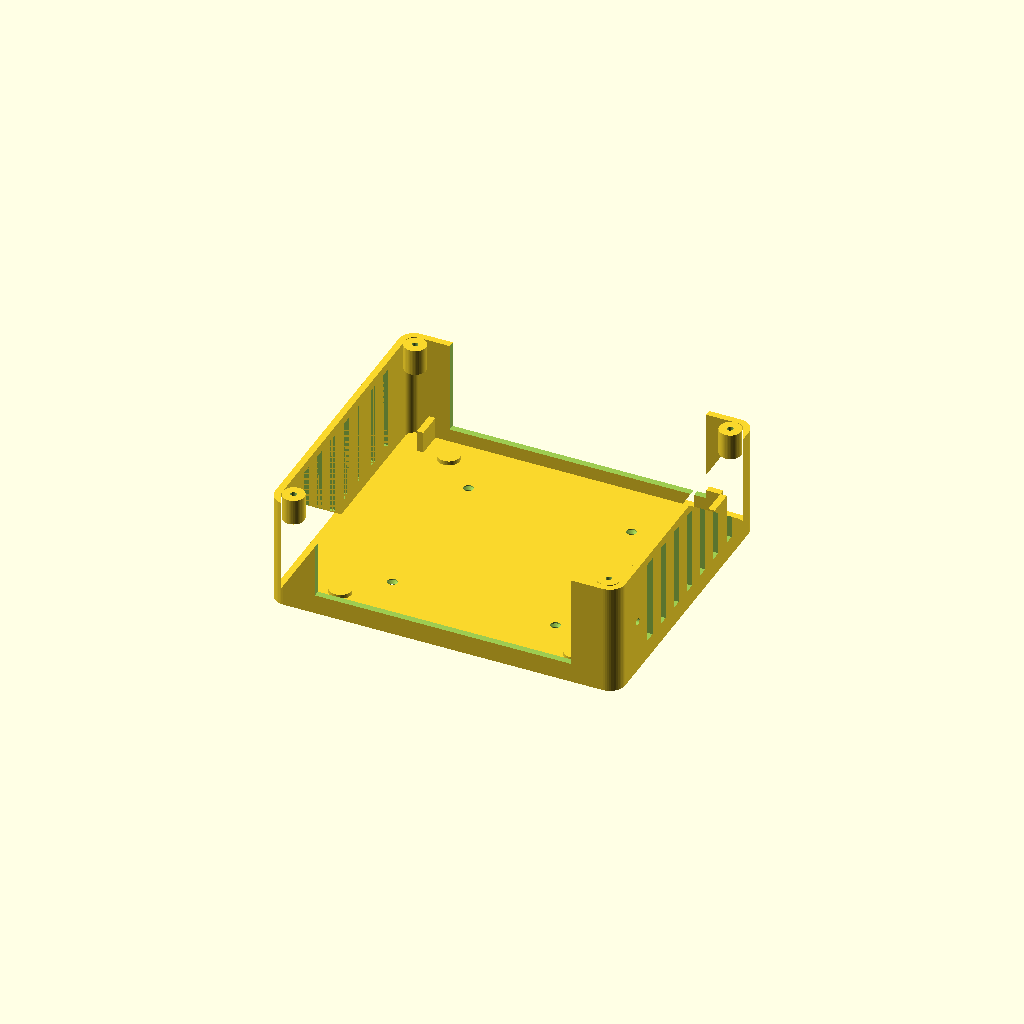
Cell 1: the model at its default parameters.
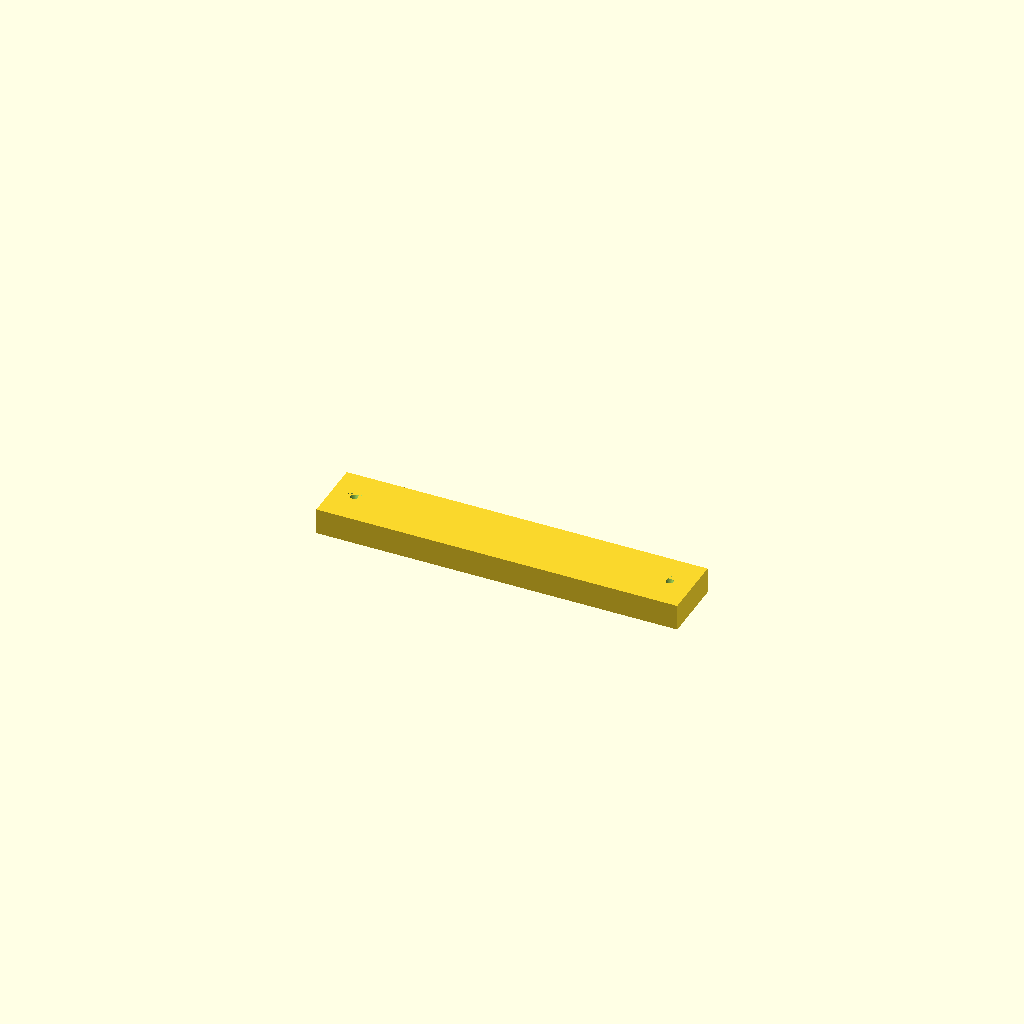
Cell 2: the same model with part = "foot_bar".
One fixed orthographic camera (rotation 55°, 0°, 25°; colour scheme Cornfield) for every cell.
OpenSCAD source file hardware/familyhub-mount.scad:
// ============================================================================
// FamilyHub wall display — enclosure + mount kit (OpenSCAD)
// Tuned for the chosen parts:
//   SCREEN  Forzola 15.6" industrial touch monitor — 365 x 223 x 10 mm,
//           VESA 75x75, ports in a 170 mm strip along the BOTTOM edge that
//           bulges to 23 mm (the "port hump").
//   BRAIN   origimagic C3 mini PC (i3-5005U) — 128 x 127 x 43 mm, ports on
//           two opposite faces (LAN/HDMI/DC on one, USB/power button on the other).
//   AUDIO   HONKYOB USB speaker+mic bar — 130 x 61 x 46 mm (grilles + mic on
//           one 130x61 face). Lives in an optional side pocket (spk_pocket).
//
// GOAL: a clean, Skylight-like install where the mini PC and every cable are
// hidden behind the screen, and the whole thing lifts off the wall onto a
// counter stand with no tools. Pick a filament colour; only the screen shows.
//
// PARTS (set `part` below, F6 to render, export STL):
//   back_case   : box that bolts to the screen's VESA holes, cradles the C3
//                 (open at the back for airflow), routes cables out the bottom.
//   strap_bar   : bar across the open back (top edge) that keeps the C3 in.
//   cleat_case  : French-cleat half that bolts to the back_case TOP bosses.
//   foot_bar    : plain bar on the bottom bosses, same thickness, keeps it plumb (was strap_bar).
//                 Doubles as the lower retaining bar for the C3.
//   cleat_wall  : French-cleat half that screws to the wall. (case hangs on it)
//   stand       : counter easel — its cleat tongue mates cleat_case, so the same
//                 display drops from wall to stand in seconds.
//   spk_pocket  : OPTIONAL side pocket for the USB speaker/mic bar, grille facing
//                 out the screen's side edge. Bolts to the case side wall (M3).
//   frame_tl/tr/bl/br : OPTIONAL picture frame in four quarters (seams at the centre of each edge);
//                 hides the whole bezel, wraps and hooks behind the panel. Dowel with 1.75 mm filament.
//   test_vesa / test_pc : small coupons — PRINT THESE FIRST to check fit.
//   preview     : everything assembled, to eyeball clearances.
//
// PRINT: PLA/PETG, 0.2mm, 3 perimeters, 20% infill.
//   back_case front-plate-down (cavity up) — no supports.
//   strap_bar, cleats, stand, pocket flat; frame segments face-down.
//   Always print test_vesa + test_pc first (~40 min) before the ~7h case.
//
// MEASURE BEFORE PRINTING (the "verify" parameters):
//   vesa_dy  if the VESA square isn't centred on the panel, its vertical offset
//   spk_*    the speaker bar's real outer dimensions
// ============================================================================

/* [What to render] */
part = "back_case"; // [back_case, foot_bar, cleat_case, cleat_wall, stand, spk_pocket, frame_test_tl, frame_test_br, frame_tl, frame_tr, frame_bl, frame_br, frame_splices, test_vesa, test_pc, preview, exploded]

/* [Screen — Forzola 15.6in] */
screen_w = 366.7;    // measured 14 7/16 in
screen_h = 233.4;    // measured 9 3/16 in
screen_t = 13;       // panel thickness (1.5 in total minus the 1 in housing)
vesa     = 75;       // VESA square (75x75)
vesa_dy  = 0;        // VERIFY: VESA centre offset from panel centre (+ = up)
// The raised housing on the back: centred, VESA holes on its FACE, ports on its
// bottom edge. Measured: 2.5 in in from top/bottom, 3.5 in in from the sides.
hump_w   = 178;      // 14 - 2*3.5 in
hump_hh  = 102;      // 9 - 2*2.5 in
hump_d   = 25;       // measured: the housing is ~1 in deep

/* [Mini PC — C3] */
pc_w     = 128;      // across (LAN/HDMI face points DOWN toward the cable slot)
pc_l     = 127;      // up/down
pc_h     = 43;       // thickness
pc_clear = 1.5;      // wiggle room per side

/* [Back case] */
wall   = 3;
fp     = 3;          // front plate thickness (bolts to VESA)
corner = 7;
vent   = true;
brk    = 12;         // corner bracket leg length
brk_h  = 10;         // corner bracket height
slot_w = 118;        // cable-slot width in the top/bottom walls (C3 ports span ~105 mm)
slot_z = 6;          // slot floor above the front plate (C3 sits on 2 mm pads; plug bodies start ~8 mm up)
$fn    = 48;
case_w = pc_w + 2*(pc_clear + brk + wall);   // ~158
case_h = pc_l + 2*(pc_clear + wall);         // ~136
case_d = fp + pc_h + pc_clear + 4;           // ~51.5 — strap/cleat bars sit in the last 4mm

/* [French cleat] */
// Standard French cleat, at the TOP of the case: both halves are cleat_thick deep (standoff from
// the case back / the wall) and cleat_h tall. The wall half's top edge is bevelled 45deg sloping
// DOWN toward the wall; the case half's bottom edge has the matching bevel, so the display's
// weight pulls it into the wall. A plain foot_bar of the same thickness at the bottom of the
// case keeps the display plumb. Both bars also span the open back and retain the C3.
cleat_len   = 166;   // spans the case back; holes land on the corner bosses
cleat_h     = 30;    // along the wall (vertical)
cleat_thick = 12;    // standoff: the 45deg bevel runs through this full thickness
cleat_gap   = 2;     // hanging clearance

/* [Counter stand] */
stand_lean  = 12;    // degrees back from vertical
stand_base  = 96;    // base depth (front-to-back footprint); the lip lands just in front of the panel's bottom edge

/* [Speaker pocket — HONKYOB bar, VERIFY dims] */
spk_l    = 127;      // measured 5 in — long axis (mounted vertically, along the screen edge)
spk_w    = 64;       // measured 2.5 in — grille face width -> pocket depth away from the screen
spk_t    = 44;       // measured 1.75 in — thickness -> pocket width across
spk_side = 1;        // 1 = right of the case (viewed from the back), -1 = left
spk_clear = 1;

/* [Picture frame — hides the whole black bezel, shows only the lit picture] */
// VERIFY panel_w / panel_h with a tape: outer edge to outer edge of the screen. The frame wraps
// the panel's edge and clips behind it, so these two numbers set whether it fits.
panel_w   = screen_w; // measured 14 7/16 in
panel_h   = screen_h; // measured 9 3/16 in
lit_w     = 344.2;   // 15.6in FHD active area (standard)
lit_top   = (screen_w - lit_w)/2;   // top border = side border (~11.25) — fit-tested Nov 2026: top should match the sides
lit_left  = (panel_w - lit_w)/2;              // ~10 each side
lit_bot   = 26.8;    // fit-tested Nov 2026: bottom is right, keep it fixed (opening grows upward instead)
lit_h     = panel_h - lit_top - lit_bot;      // opening height between the tested top and bottom borders (~195.4)
f_clear   = -1;      // negative = the frame laps 1 mm onto the picture, so no black line shows even if a border is off by a hair
f_face    = 34;      // visible frame face, opening to outer edge, same all round (must exceed the 28 mm bottom bezel)
f_front   = 2;       // thickness of the face plate over the glass
f_depth   = 10;      // how deep the outer moulding looks from the front
f_wall    = 2.4;     // return wall / sleeve wall
f_lip     = 3;       // back lip hooking behind the panel
f_gap     = 0.3;     // clearance to the panel edge / face
f_arm     = 110;     // corner piece arm length (outer)
f_sleeve  = 25;      // sleeve depth at the end of each corner arm
f_insert  = 25;      // straights seat fully in the corner sleeves (no gap in the face)
f_outer_w = lit_w + 2*f_clear + 2*f_face;     // ~401
f_outer_h = lit_h + 2*f_clear + 2*f_face;     // ~251
f_long    = f_outer_w - 2*f_arm + 2*f_insert; // ~221 — fits a 250 bed
f_short   = f_outer_h - 2*f_arm + 2*f_insert; // ~71

// ---------- helpers ----------
module rrect(w, h, r){ hull() for(x=[-1,1],y=[-1,1]) translate([x*(w/2-r), y*(h/2-r)]) circle(r); }
module slot(l, w, h){ hull(){ translate([-l/2+w/2,0,0]) cylinder(h=h, d=w); translate([l/2-w/2,0,0]) cylinder(h=h, d=w); } }

// ---------- back case ----------
// Origin = VESA centre on the screen's back face. +y is UP on the wall.
// Four bar bosses sit in the corners, in the 12mm margin beside the C3 (outside
// its footprint, so they never collide with it). Cleat holes line up with them.
boss_y_bot = -case_h/2 + wall + 5;
boss_y_top =  case_h/2 - wall - 5;
boss_xs    = [-(case_w/2 - wall - 5), case_w/2 - wall - 5];

module corner_bracket(sx, sy){
  // L-shaped post hugging one corner of the C3's footprint
  ix = sx*(pc_w/2 + pc_clear); iy = sy*(pc_l/2 + pc_clear);
  translate([0,0,fp]) {
    translate([min(ix, ix+sx*wall), min(iy, iy-sy*brk), 0]) cube([wall, brk, brk_h]);
    translate([min(ix, ix-sx*brk), min(iy, iy+sy*wall), 0]) cube([brk, wall, brk_h]);
  }
}

module back_case(){
  difference(){
    union(){
      linear_extrude(fp) rrect(case_w, case_h, corner);                       // front plate
      translate([0,0,fp-0.01]) linear_extrude(case_d-fp)                       // perimeter walls
        difference(){ rrect(case_w, case_h, corner); offset(-wall) rrect(case_w, case_h, corner); }
      for(sx=[-1,1], sy=[-1,1]) corner_bracket(sx, sy);                        // C3 cradle
      for(x=boss_xs, y=[boss_y_bot, boss_y_top])                               // bar bosses
        translate([x, y, case_d-12]) cylinder(h=12, d=10);
      // standoff pads so the C3 sits 2mm off the plate (air under the fan intake)
      for(sx=[-1,1], sy=[-1,1]) translate([sx*(pc_w/2-10), sy*(pc_l/2-10), fp]) cylinder(h=2, d=10);
    }
    // VESA holes through the front plate, countersunk on the cavity side for M4 heads
    for(x=[-vesa/2, vesa/2], y=[-vesa/2, vesa/2])
      translate([x, y, -1]){ cylinder(h=fp+2, d=4.5); translate([0,0,fp-1.6]) cylinder(h=2, d1=4.5, d2=8.5); }
    // bar-boss pilot holes (M3 self-tap, drilled from the back)
    for(x=boss_xs, y=[boss_y_bot, boss_y_top]) translate([x, y, case_d-13]) cylinder(h=15, d=2.7);
    // cable slots — bottom wall (C3's LAN/HDMI/USB/DC face points down into it, the
    // screen's cables come up through it) AND top wall (the C3's other port face:
    // 2x USB-A, USB-C, power button — keep it reachable for a keyboard).
    // (the wall sits between case_h/2-wall and case_h/2; the cut straddles it with 2 mm spare each side)
    translate([-slot_w/2, -case_h/2-2,      fp+slot_z]) cube([slot_w, wall+4, case_d]);
    translate([-slot_w/2,  case_h/2-wall-2, fp+slot_z]) cube([slot_w, wall+4, case_d]);
    // speaker-pocket bolt holes in the side wall (M3 through, nut inside)
    for(y=[-spk_l/2+15, spk_l/2-15]) translate([spk_side*(case_w/2+1), y, fp+pc_h/2]) rotate([0,90,0]) cylinder(h=wall*2+2, d=3.4, center=true);
    // vents: slots in the top wall + both side walls (C3 fan intakes are on its sides)
    if(vent){
      // (top wall is now mostly slot; side walls carry the vents)
      for(s=[-1,1], i=[-3:3]) translate([s*(case_w/2)-wall/2-1.5, i*13, fp+6]) cube([wall+3, 5, case_d-fp-10]);
    }
  }
}

// foot bar: plain bar across the BOTTOM edge of the open back, as thick as the cleat so the
// display hangs plumb. Also keeps the C3 from tipping out. M3x16 into the bottom bosses.
// (The old 4 mm strap_bar is kept as an alias for anyone who already printed one.)
module foot_bar(){
  difference(){
    translate([-cleat_len/2, -cleat_h/2, 0]) cube([cleat_len, cleat_h, cleat_thick]);
    for(x=boss_xs) translate([x, 0, -1]){ cylinder(h=cleat_thick+2, d=3.4); translate([0,0,cleat_thick-2]) cylinder(h=3, d1=3.4, d2=7); }
  }
}
module strap_bar(){ foot_bar(); }

// ---------- French cleat pair ----------
// Profiles in the y-z plane (y up the wall, z = standoff, z=0 against the case back or the wall).
//   cleat_case: screws to the case's TOP bosses. Bottom edge bevelled: lowest point against the wall.
//   cleat_wall: screws to the wall. Top edge bevelled 45deg sloping down toward the wall -> pocket.
// Holes at y=0 (the boss / wall-screw line), countersunk from the open side.
T = cleat_thick; H = cleat_h;
module cleat_case(){
  // y=0 at the boss line. z=0 against the case back, z=T toward the wall. Bevel on the bottom edge:
  // on the wall side it reaches down to -H/2, on the case side it stops T higher (the wedge tip hugs the wall).
  difference(){
    translate([-cleat_len/2, 0, 0]) rotate([90,0,90])
      linear_extrude(cleat_len) polygon([[-H/2 + T, 0], [-H/2, T], [H/2, T], [H/2, 0]]);   // [y, z]: z=0 case back, z=T wall side
    for(x=boss_xs) translate([x, 0, -1]){ cylinder(h=T+2, d=3.4); translate([0,0,T-2]) cylinder(h=3, d1=3.4, d2=7); }
  }
}
module cleat_wall(){
  // y=0 at the wall-screw line. Bevel on the TOP edge: at z=0 (wall) the top is at H/2 - T, at z=T it is H/2.
  difference(){
    translate([-cleat_len/2, 0, 0]) rotate([90,0,90])
      linear_extrude(cleat_len) polygon([[-H/2, 0], [-H/2, T], [H/2, T], [H/2 - T, 0]]);      // [y, z]: z=0 wall, z=T toward the display
    for(x=boss_xs) translate([x, 0, -1]){ cylinder(h=T+2, d=4.5); translate([0,0,T-2]) cylinder(h=3, d1=4.5, d2=9); }   // wood screws / anchors
  }
}
// where the wall half sits relative to the case half when hung: its bevel face coincides with the
// case half's bevel, so its centre is (H - T) below the case half's centre (plus the hanging gap).
cleat_wall_dy = -(H - T) - cleat_gap;

// ---------- counter stand ----------
// An easel: a back plate leaning stand_lean deg carries a cleat_wall tongue, so the display hangs
// on the stand exactly as it hangs on the wall (lift off the wall, drop onto the stand). The foot
// bar rests on the plate below. A lip at the front of the base stops the screen's bottom edge.
stand_plate_t = 8;
stand_h       = 170;                       // plate height along the lean
stand_w       = cleat_len + 30;            // 196 — fits a 250 mm bed
stand_tongue  = 147;                       // tongue (cleat_wall centre) up the plate: the panel's bottom edge hangs ~12 mm above the base
stand_cable_w = 80;   // cable pass-through at the bottom of the back plate (HDMI/USB/power/LAN from the case slot)
stand_cable_h = 45;
module stand(){ difference(){
  stand_body();
  translate([-500,-500,-60]) cube([1000,1000,60]);                       // trim the leaning plate flush with the bed
  // cable arch: a rounded-top opening through the leaning plate, centred, so the cables run straight out the back
  translate([stand_plate_t, 0, 0]) rotate([0, -stand_lean, 0])
    translate([-stand_plate_t - 5, 0, 0]) rotate([90, 0, 90]) linear_extrude(stand_plate_t + 30)
      hull(){ translate([-stand_cable_w/2, -10]) square([stand_cable_w, 1]); for(sx=[-1,1]) translate([sx*(stand_cable_w/2 - 12), stand_cable_h - 12]) circle(r=12, $fn=40); }
} }
module stand_body(){
  base_t = 6; lip_h = 22; lip_t = 8;
  // base plate
  translate([0, -stand_w/2, 0]) cube([stand_base, stand_w, base_t]);
  // leaning back plate + tongue (plate face at x = plate_t when upright; leans back toward -x)
  translate([stand_plate_t, 0, 0]) rotate([0, -stand_lean, 0]) {
    translate([-stand_plate_t, -stand_w/2, 0]) cube([stand_plate_t, stand_w, stand_h]);
    translate([0, 0, stand_tongue]) rotate([0, 0, 90]) rotate([90, 0, 0]) cleat_wall();   // local z(standoff) -> +x, local y(up) -> +z
  }
  // side gussets
  for(sy=[-1,1]) translate([0, sy*(stand_w/2 - 3) - 3, 0]) rotate([90,0,0]) translate([0,0,-3])
    linear_extrude(6) polygon([[0,0],[stand_base*0.55,0],[stand_plate_t - stand_h*sin(stand_lean)*0.45, stand_h*0.45]]);
  // front lip
  translate([stand_base - lip_t, -stand_w/2, 0]) cube([lip_t, stand_w, base_t + lip_h]);
}

// ---------- speaker pocket (optional) ----------
// A box beside the case: speaker bar stands vertically, grille face pointing
// OUT toward the screen's side edge. Front face (z=0) sits against the screen back.
module spk_pocket(){
  ix = spk_t + 2*spk_clear;  iy = spk_l + 2*spk_clear;  iz = spk_w + 2*spk_clear;
  ox = ix + 2*wall;          oy = iy + 2*wall;          oz = iz + fp;
  difference(){
    translate([-ox/2, -oy/2, 0]) cube([ox, oy, oz]);
    translate([-ix/2, -iy/2, fp]) cube([ix, iy, iz+1]);                        // cavity (open at the back)
    // grille: slots through the OUTER (+x) wall so sound + the mic see the room
    for(i=[-5:5]) translate([ox/2-wall-1, i*(iy/12), fp+6]) cube([wall+2, 3, iz-10]);
    // cable notch, bottom wall
    translate([-6, -oy/2-1, fp+4]) cube([12, wall+2, oz]);
    // bolt holes through the INNER (-x) wall, matching the case side wall
    for(y=[-spk_l/2+15, spk_l/2-15]) translate([-ox/2+wall/2, y, fp+pc_h/2]) rotate([0,90,0]) cylinder(h=wall+2, d=3.4, center=true);
  }
}

// ---------- picture frame (segmented, clips onto the panel) ----------
// Edge profile in (u, v): u = outward from the panel edge (u<0 is over the glass), v = depth from
// the glass front (v>0 toward the back). A C-channel: face plate over the bezel, outer moulding,
// return wall down the panel's edge, back lip hooking behind the panel (chamfered so it prints
// face-down without supports). border = bezel width on this edge; ext = how far the face runs past the panel edge.
module f_profile(border, ext, lip=true){
  t = screen_t;
  polygon(concat(
    [[-(border - f_clear), -f_front], [ext, -f_front], [ext, f_depth - f_front], [f_gap + f_wall, f_depth - f_front]],
    lip ? [[f_gap + f_wall, t + f_gap + f_wall], [-f_lip, t + f_gap + f_wall], [-f_lip, t + f_gap + 0.2], [f_gap, t + f_gap], [f_gap, 0]]
        : [[f_gap + f_wall, t + f_gap], [f_gap, t + f_gap], [f_gap, 0]],
    [[-(border - f_clear), 0]]));
}
// 2D clip so a sleeve never grows into the opening, in front of the face, or into the panel
module f_clip(border, ext){ intersection(){ children(); union(){ translate([f_gap, -f_front]) square([ext - f_gap, 200]); translate([-(border - f_clear), -f_front]) square([border - f_clear + ext, f_front]); } } }   // never past the outer edge or into the opening
// straight bar, centred on x; u -> +y (outward), v -> +z (toward the back). Front face at z = -f_front.
module f_bar(len, border, ext){ rotate([90, 0, 90]) translate([0, 0, -len/2]) linear_extrude(len) f_profile(border, ext, true); }
// corner arm from x=0 to x=len, same orientation, no back lip (so the corner pushes on over the panel corner),
// ending in a sleeve the bar slides into (±5 mm adjustment; a drop of glue once it fits).
module f_arm(len, border, ext){
  difference(){
    union(){
      rotate([90, 0, 90]) linear_extrude(len - f_sleeve + 0.01) f_profile(border, ext, false);
      translate([len - f_sleeve, 0, 0]) rotate([90, 0, 90]) linear_extrude(f_sleeve) f_clip(border, ext) offset(delta=f_wall + 0.2) f_profile(border, ext, false);
    }
    translate([len - f_sleeve - 0.01, 0, 0]) rotate([90, 0, 90]) linear_extrude(f_sleeve + 1) offset(delta=0.2) f_profile(border, ext, true);   // pocket
  }
}
// top-left corner as modelled: local origin at the panel's top-left corner (x = left edge, y = top edge).
// Arm A runs along the top edge (+x), arm B down the left edge (-y). Mirror for the other corners.
module f_corner(border_a, ext_a, border_b, ext_b){
  union(){
    translate([-ext_b, 0, 0]) f_arm(f_arm, border_a, ext_a);
    translate([0, ext_a, 0]) mirror([0, 1, 0]) rotate([0, 0, 90]) f_arm(f_arm, border_b, ext_b);
  }
}
// ---------- one-piece frame geometry, cut into four quarters ----------
// Coordinates centred on the OPENING; glass front at z=0, +z toward the back. Each edge is a bar
// with 45deg mitres (the face is the same width on every edge, so the mitres run corner to corner).
f_ow = lit_w/2 + f_clear;  f_oh = lit_h/2 + f_clear;          // opening half-sizes
f_W  = f_ow + f_face;      f_H  = f_oh + f_face;              // outer half-sizes
f_oy = (lit_bot - lit_top)/2;                                  // opening centre sits this far above the panel centre
f_ext_side = f_face - (lit_left - f_clear); f_ext_top = f_face - (lit_top - f_clear); f_ext_bot = f_face - (lit_bot - f_clear);
module f_trap(pts){ translate([0, 0, -20]) linear_extrude(80) offset(delta=0.02) polygon(pts); }   // tiny overlap so the mitres fuse cleanly
module frame_whole(){
  x_l = -panel_w/2; x_r = panel_w/2; y_t = panel_h/2 - f_oy; y_b = -panel_h/2 - f_oy;   // panel edges
  W = f_W; H = f_H; ow = f_ow; oh = f_oh; L = 2*W + 40;
  union(){
    intersection(){ translate([0, y_t, 0]) f_bar(L, lit_top, f_ext_top);                     f_trap([[-W,H],[W,H],[ow,oh],[-ow,oh]]); }
    intersection(){ translate([0, y_b, 0]) mirror([0,1,0]) f_bar(L, lit_bot, f_ext_bot);     f_trap([[-W,-H],[W,-H],[ow,-oh],[-ow,-oh]]); }
    intersection(){ translate([x_l, 0, 0]) rotate([0,0,90])  f_bar(2*H+40, lit_left, f_ext_side); f_trap([[-W,-H],[-W,H],[-ow,oh],[-ow,-oh]]); }
    intersection(){ translate([x_r, 0, 0]) rotate([0,0,-90]) f_bar(2*H+40, lit_left, f_ext_side); f_trap([[W,-H],[W,H],[ow,oh],[ow,-oh]]); }
  }
}
// Seams are SLOPED (scarf) joints: the cut leans f_slope mm sideways per mm of depth, so both mating
// quarters print face-down with no ledge over thin air (Nov 2026: the old 5 mm stepped lap left one
// half with an unsupported overhang that printed as spaghetti). ~27 deg from vertical, no supports.
// One hairline on the front, the halves overlap through the thickness (no light), big glue face.
// Dowel holes for 1.75 mm filament cross the joint at mid-depth.
f_slope = 0.5;
f_pin_d = 1.95; f_pin_l = 14;
f_lap = 0;   // kept for older notes; the seam position on the front face is set by f_slope
module f_pins(){
  zc = f_depth/2 - f_front;
  y_t = panel_h/2 - f_oy;  x_r = panel_w/2;
  uc_top  = (f_gap + f_wall + f_ext_top)/2;   uc_side = (f_gap + f_wall + f_ext_side)/2;
  translate([f_slope*zc, y_t + uc_top, zc]) rotate([0,90,0]) cylinder(h=f_pin_l, d=f_pin_d, center=true, $fn=16);     // top seam
  for(sx=[-1,1]) translate([sx*(x_r + uc_side), f_slope*zc, zc]) rotate([90,0,0]) cylinder(h=f_pin_l, d=f_pin_d, center=true, $fn=16);   // side seams
  // bottom seam: the moulding there is only ~3.5 mm wide, so it is glue-only (the panel holds the frame square)
}
// ---------- screwed seams (no glue): a splice plate behind each seam, M3x8 self-tapping ----------
// Top + sides: plate on the flat back of the moulding (u from f_wall+f_gap to ext, 10 mm of solid depth),
// two screws each side of the seam. Bottom: the moulding there is only ~3.5 mm wide, so its plate goes on
// the frame's outer BOTTOM face (hidden by the stand) and screws in sideways through moulding + return wall.
f_sp_len = 44;  f_sp_t = 3;  f_sp_bt = 4;  f_sp_off = 13;      // plate length, thickness (back / bottom), screw offset from seam
f_pilot = 2.5;  f_pilot_d = 5;                                  // M3 self-tap pilot: dia, depth
f_zb = f_depth - f_front;                                       // back face of the moulding (z, frame coords)
module f_screw_pilots(){
  y_t = panel_h/2 - f_oy;  y_b = -panel_h/2 - f_oy;  x_r = panel_w/2;
  u0 = f_gap + f_wall;
  uc_top = (u0 + f_ext_top)/2;  uc_side = (u0 + f_ext_side)/2;
  sx0 = f_slope*f_zb;                                            // where the sloped seam meets the back face
  for(d=[-1,1]) translate([sx0 + d*f_sp_off, y_t + uc_top, f_zb - f_pilot_d]) cylinder(h=f_pilot_d + 1, d=f_pilot, $fn=16);            // top
  for(sx=[-1,1], d=[-1,1]) translate([sx*(x_r + uc_side), sx0 + d*f_sp_off, f_zb - f_pilot_d]) cylinder(h=f_pilot_d + 1, d=f_pilot, $fn=16);  // sides
  zc = (f_zb + 0)/2;  bx = f_slope*zc;                           // bottom: sideways into the outer face, mid-depth
  for(d=[-1,1]) translate([bx + d*f_sp_off, y_b - f_ext_bot - 1, zc]) rotate([-90,0,0]) cylinder(h=f_pilot_d + 1, d=f_pilot, $fn=16);
}
// the plates themselves, printed flat. Clearance holes 3.4 mm, shallow counterbore for pan heads.
module f_splice(w, t){
  difference(){
    translate([-f_sp_len/2, -w/2, 0]) cube([f_sp_len, w, t]);
    for(d=[-1,1]) translate([d*f_sp_off, 0, -1]){ cylinder(h=t+2, d=3.4, $fn=20); translate([0,0,t-1]) cylinder(h=2, d=6.2, $fn=24); }
  }
}
module frame_splices(){   // all four on one plate: top, left, right (back-of-moulding) + bottom (underside)
  w_top = f_ext_top - f_gap - f_wall - 1.5;  w_side = f_ext_side - f_gap - f_wall - 1.5;  w_bot = f_depth - 1.5;
  translate([0,   0, 0]) f_splice(w_top,  f_sp_t);
  translate([0,  25, 0]) f_splice(w_side, f_sp_t);
  translate([0,  50, 0]) f_splice(w_side, f_sp_t);
  translate([0,  72, 0]) f_splice(w_bot,  f_sp_bt);
}

// the region one quarter owns: x (and y) measured from a cut plane that leans f_slope per mm of depth
module f_region(sx, sy){
  multmatrix([[1, 0, f_slope, 0], [0, 1, f_slope, 0], [0, 0, 1, 0], [0, 0, 0, 1]])
    translate([sx > 0 ? 0 : -400, sy > 0 ? 0 : -400, -50]) cube([400, 400, 100]);
}
// one quarter, face down for printing (sx, sy = +1/-1: which corner)
module frame_quarter(sx, sy){
  translate([0, 0, f_front]) difference(){
    intersection(){ frame_whole(); f_region(sx, sy); }
    f_pins();
    f_screw_pilots();
  }
}
// the whole frame in display coordinates (glass front at z = -hump_d - screen_t, +z toward the wall)
module frame_assembled(){ translate([0, f_oy - vesa_dy, -hump_d - screen_t]) frame_whole(); }
// quick fit coupons: the outer 60 x 60 mm of a real frame corner (face, edge wrap, back hook and the
// corner of the opening). Top-left checks the top + left borders, bottom-right checks bottom + right.
f_test = 60;
module frame_test(sx, sy){
  translate([0, 0, f_front]) intersection(){ frame_whole(); translate([sx > 0 ? f_W - f_test : -f_W - 1, sy > 0 ? f_H - f_test : -f_H - 1, -50]) cube([f_test + 1, f_test + 1, 100]); }
}
module frame_test_tl(){ frame_test(-1,  1); }
module frame_test_br(){ frame_test( 1, -1); }
module frame_tl(){ frame_quarter(-1,  1); }
module frame_tr(){ frame_quarter( 1,  1); }
module frame_bl(){ frame_quarter(-1, -1); }
module frame_br(){ frame_quarter( 1, -1); }

// ---------- test coupons ----------
module test_vesa(){ difference(){ cube([vesa+24, vesa+24, fp], center=true);
  for(x=[-vesa/2,vesa/2],y=[-vesa/2,vesa/2]) translate([x,y,-fp]) cylinder(h=fp*3,d=4.5); } }
// a thin plate with the four corner brackets: the C3 should drop in with ~1.5mm play
module test_pc(){
  translate([-case_w/2+wall, -case_h/2+wall, 0]) cube([case_w-2*wall, case_h-2*wall, 2]);
  translate([0,0,-fp+2]) for(sx=[-1,1], sy=[-1,1]) corner_bracket(sx, sy);
}

// ---------- preview ----------
// Z=0 in every part is the HOUSING FACE (where the VESA bolts land); the panel
// itself is hump_d further back. Cables leave the housing's bottom edge and run
// in the hump_d-deep gap under the case's overhang — nothing to cut.
module screen_ghost(){
  color("black", 0.25) translate([-screen_w/2, -screen_h/2 - vesa_dy, -hump_d - screen_t]) cube([screen_w, screen_h, screen_t]);
  color("red", 0.35) translate([-hump_w/2, -hump_hh/2, -hump_d]) cube([hump_w, hump_hh, hump_d]);   // raised housing
}
module preview(){
  screen_ghost();
  back_case();
  color("tan") translate([0, boss_y_top, case_d]) cleat_case();
  color("tan") translate([0, boss_y_bot, case_d]) foot_bar();
  color("tan") translate([0, boss_y_top + cleat_wall_dy, case_d + cleat_thick]) mirror([0,0,1]) cleat_wall();
  color("silver", 0.5) translate([-pc_w/2, -pc_l/2, fp+2]) cube([pc_w, pc_l, pc_h]);                 // the C3
  color("tan") translate([spk_side*(case_w/2 + (spk_t+2*spk_clear+2*wall)/2), 0, 0]) spk_pocket();
  // the case plate overhangs the housing top/bottom; plugs hang in the hump_d gap beneath
  echo(str("Case overhangs the housing by ", (case_h - hump_hh)/2, " mm top & bottom; cable gap under it = ", hump_d, " mm"));
  echo(str("Case ", case_w, " x ", case_h, " x ", case_d, " mm; bed must be >= ", max(case_w,case_h), " mm"));
}

// ---------- exploded assembly (how it goes together) ----------
// Every part pulled apart along the build direction, with labels. Render as PNG:
//   openscad -o exploded.png -D 'part="exploded"' --camera=0,0,60,65,0,35,900 --imgsize=1800,1300 familyhub-mount.scad
module num(n, pos, size=22){ color("#1d2430") translate(pos) rotate([90,0,0]) linear_extrude(2) text(n, size=size, halign="center", valign="center", font="Liberation Sans:style=Bold"); }
// Legend (see hardware/README.md): 1 screen, 2 back_case (4x M4 into VESA), 3 C3 mini PC,
// 4 foot_bar (2x M3x16 bottom bosses), 5 cleat_case (2x M3x16 top bosses), 6 cleat_wall (to the wall), 7 spk_pocket (optional)
module exploded(gap=55){
  lx = -case_w/2 - 40;                              // numbers stand in a column left of the stack
  screen_ghost();                                    num("1", [-screen_w/2 + 30, -screen_h/2 - 30, -hump_d]);
  color("#e9a23b") back_case();                      num("2", [lx, 0, fp + 14]);
  color("silver", 0.8) translate([-pc_w/2, -pc_l/2, fp + 2 + gap]) cube([pc_w, pc_l, pc_h]);   num("3", [lx, 0, fp + gap + pc_h/2]);
  color("#5cb88a") translate([0, boss_y_bot, case_d + 2*gap]) foot_bar();                     num("4", [lx, boss_y_bot, case_d + 2*gap + 6]);
  color("#4a90d9") translate([0, boss_y_top, case_d + 2*gap]) cleat_case();                   num("5", [lx, boss_y_top, case_d + 2*gap + 6]);
  color("#8c6a4a") translate([0, boss_y_top + cleat_wall_dy, case_d + 3*gap + 10 + cleat_thick]) mirror([0,0,1]) cleat_wall(); num("6", [lx, boss_y_top + cleat_wall_dy, case_d + 3*gap + 16]);
  color("#b06ad9", 0.9) translate([spk_side*(case_w/2 + (spk_t+2*spk_clear+2*wall)/2 + gap), 0, 0]) spk_pocket();
  num("7", [spk_side*(case_w/2 + 60), -case_h/2 - 30, 20]);
}

// ---------- dispatch ----------
if(part=="back_case")       back_case();
else if(part=="foot_bar")   foot_bar();
else if(part=="strap_bar")  strap_bar();
else if(part=="cleat_case") cleat_case();
else if(part=="cleat_wall") cleat_wall();
else if(part=="stand")      stand();
else if(part=="spk_pocket") spk_pocket();
else if(part=="frame_test_tl") frame_test_tl();
else if(part=="frame_test_br") frame_test_br();
else if(part=="frame_tl") frame_tl();
else if(part=="frame_tr") frame_tr();
else if(part=="frame_bl") frame_bl();
else if(part=="frame_br") frame_br();
else if(part=="frame_splices") frame_splices();
else if(part=="asm:frame")    frame_assembled();
else if(part=="test_vesa")  test_vesa();
else if(part=="test_pc")    test_pc();
else if(part=="preview")    preview();
else if(part=="exploded")   exploded();
// assembled positions (for the interactive viewer): part="asm:<name>"
else if(part=="asm:screen")     translate([-screen_w/2, -screen_h/2 - vesa_dy, -hump_d - screen_t]) cube([screen_w, screen_h, screen_t]);
else if(part=="asm:housing")    translate([-hump_w/2, -hump_hh/2, -hump_d]) cube([hump_w, hump_hh, hump_d]);
else if(part=="asm:back_case")  back_case();
else if(part=="asm:c3")         translate([-pc_w/2, -pc_l/2, fp+2]) cube([pc_w, pc_l, pc_h]);
else if(part=="asm:foot_bar")   translate([0, boss_y_bot, case_d]) foot_bar();
else if(part=="asm:cleat_case") translate([0, boss_y_top, case_d]) cleat_case();
else if(part=="asm:cleat_wall") translate([0, boss_y_top + cleat_wall_dy, case_d + cleat_thick]) mirror([0,0,1]) cleat_wall();
else if(part=="asm:wall")       translate([-screen_w/2 - 40, -screen_h/2 - 40, case_d + cleat_thick]) cube([screen_w + 80, screen_h + 80, 6]);
else if(part=="asm:spk_pocket") translate([spk_side*(case_w/2 + (spk_t+2*spk_clear+2*wall)/2), 0, 0]) spk_pocket();
Parameter table extracted from the source (name, type, default, range or options):
part: string, default "back_case", options "back_case", "foot_bar", "cleat_case", "cleat_wall", "stand", "spk_pocket", "frame_test_tl", "frame_test_br", "frame_tl", "frame_tr", "frame_bl", "frame_br", "frame_splices", "test_vesa", "test_pc", "preview", "exploded"
screen_w: number, default 366.7
screen_h: number, default 233.4
screen_t: number, default 13
vesa: number, default 75
vesa_dy: number, default 0
hump_w: number, default 178
hump_hh: number, default 102
hump_d: number, default 25
pc_w: number, default 128
pc_l: number, default 127
pc_h: number, default 43
pc_clear: number, default 1.5
wall: number, default 3
fp: number, default 3
corner: number, default 7
vent: bool, default true
brk: number, default 12
brk_h: number, default 10
slot_w: number, default 118
slot_z: number, default 6
cleat_len: number, default 166
cleat_h: number, default 30
cleat_thick: number, default 12
cleat_gap: number, default 2
stand_lean: number, default 12
stand_base: number, default 96
spk_l: number, default 127
spk_w: number, default 64
spk_t: number, default 44
spk_side: number, default 1
spk_clear: number, default 1
lit_w: number, default 344.2
lit_bot: number, default 26.8
f_clear: number, default -1
f_face: number, default 34
f_front: number, default 2
f_depth: number, default 10
f_wall: number, default 2.4
f_lip: number, default 3
f_gap: number, default 0.3
f_arm: number, default 110
f_sleeve: number, default 25
f_insert: number, default 25
